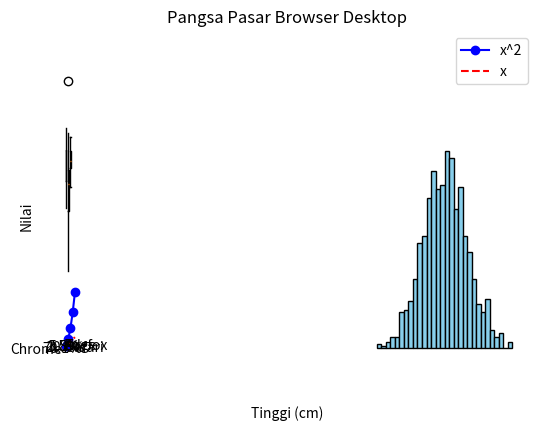
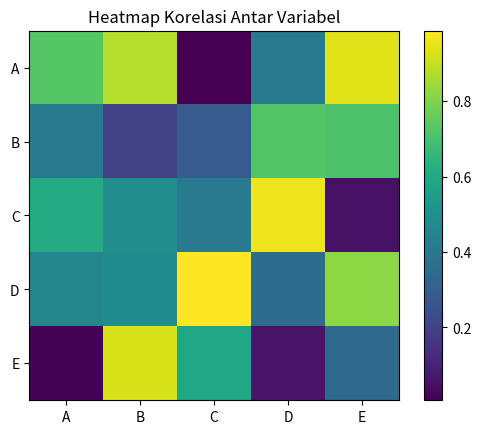
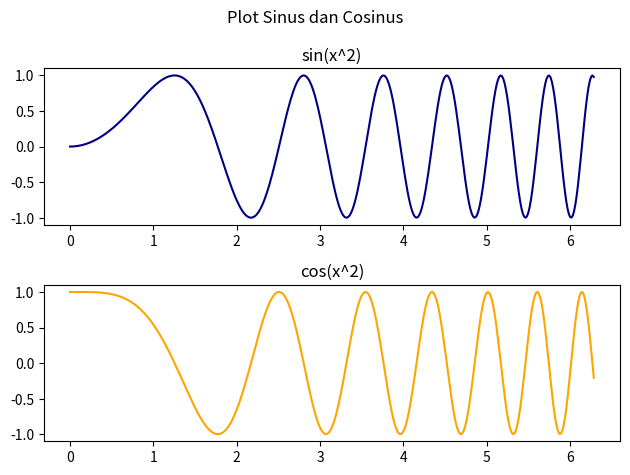

Generate these figures, in order, with matplotlib:


# %%
import matplotlib.pyplot as plt

x = [1, 2, 3, 4, 5]
y1 = [1, 4, 9, 16, 25]
y2 = [1, 2, 3, 4, 5]

plt.plot(x, y1, label='x^2', color='blue', marker='o')
plt.plot(x, y2, label='x', color='red', linestyle='--')

plt.title('Perbandingan Pertumbuhan')
plt.xlabel('Nilai X')
plt.ylabel('Nilai Y')
plt.legend() # Menampilkan label
plt.grid(True, linestyle=':', alpha=0.6)
plt.show()


# %%
import matplotlib.pyplot as plt
import numpy as np

# Data acak terdistribusi normal
data = np.random.normal(loc=170, scale=10, size=1000)

plt.hist(data, bins=30, color='skyblue', edgecolor='black')
plt.title('Distribusi Tinggi Badan')
plt.xlabel('Tinggi (cm)')
plt.ylabel('Frekuensi')
plt.show()
# %%
import matplotlib.pyplot as plt
import numpy as np

# Data nilai dari 3 kelas berbeda
kelas_a = np.random.normal(80, 10, 50)
kelas_b = np.random.normal(75, 15, 50)
kelas_c = np.random.normal(85, 5, 50)
data_nilai = [kelas_a, kelas_b, kelas_c]

plt.boxplot(data_nilai, labels=['Kelas A', 'Kelas B', 'Kelas C'])
plt.title('Sebaran Nilai Ujian Antar Kelas')
plt.ylabel('Nilai')
plt.show()
# %%
import matplotlib.pyplot as plt

labels = ['Chrome', 'Safari', 'Edge', 'Firefox']
sizes = [64.8, 19.1, 5.4, 3.2]
colors = ['#ff9999','#66b3ff','#99ff99','#ffcc99']
explode = (0.05, 0, 0, 0) # menonjolkan slice pertama

plt.pie(sizes, explode=explode, labels=labels, colors=colors,
        autopct='%1.1f%%', shadow=True, startangle=90)
plt.title('Pangsa Pasar Browser Desktop')
plt.axis('equal') # Pastikan pie chart bulat
plt.show()
# %%
import matplotlib.pyplot as plt
import numpy as np

# Matriks data acak 5x5
data = np.random.rand(5, 5) 
labels = ['A', 'B', 'C', 'D', 'E']

fig, ax = plt.subplots()
im = ax.imshow(data, cmap='viridis')

# Menambahkan colorbar
cbar = ax.figure.colorbar(im, ax=ax)

# Mengatur label
ax.set_xticks(np.arange(len(labels)), labels=labels)
ax.set_yticks(np.arange(len(labels)), labels=labels)
plt.title('Heatmap Korelasi Antar Variabel')
plt.show()
# %%
import matplotlib.pyplot as plt
import numpy as np

x = np.linspace(0, 2 * np.pi, 400)
y_sin = np.sin(x ** 2)
y_cos = np.cos(x ** 2)

# Membuat figure dengan 2 baris, 1 kolom
fig, axs = plt.subplots(2)
fig.suptitle('Plot Sinus dan Cosinus')

axs[0].plot(x, y_sin, color='navy')
axs[0].set_title('sin(x^2)')

axs[1].plot(x, y_cos, color='orange')
axs[1].set_title('cos(x^2)')
plt.tight_layout() # Merapikan layout
plt.show()
# %%
